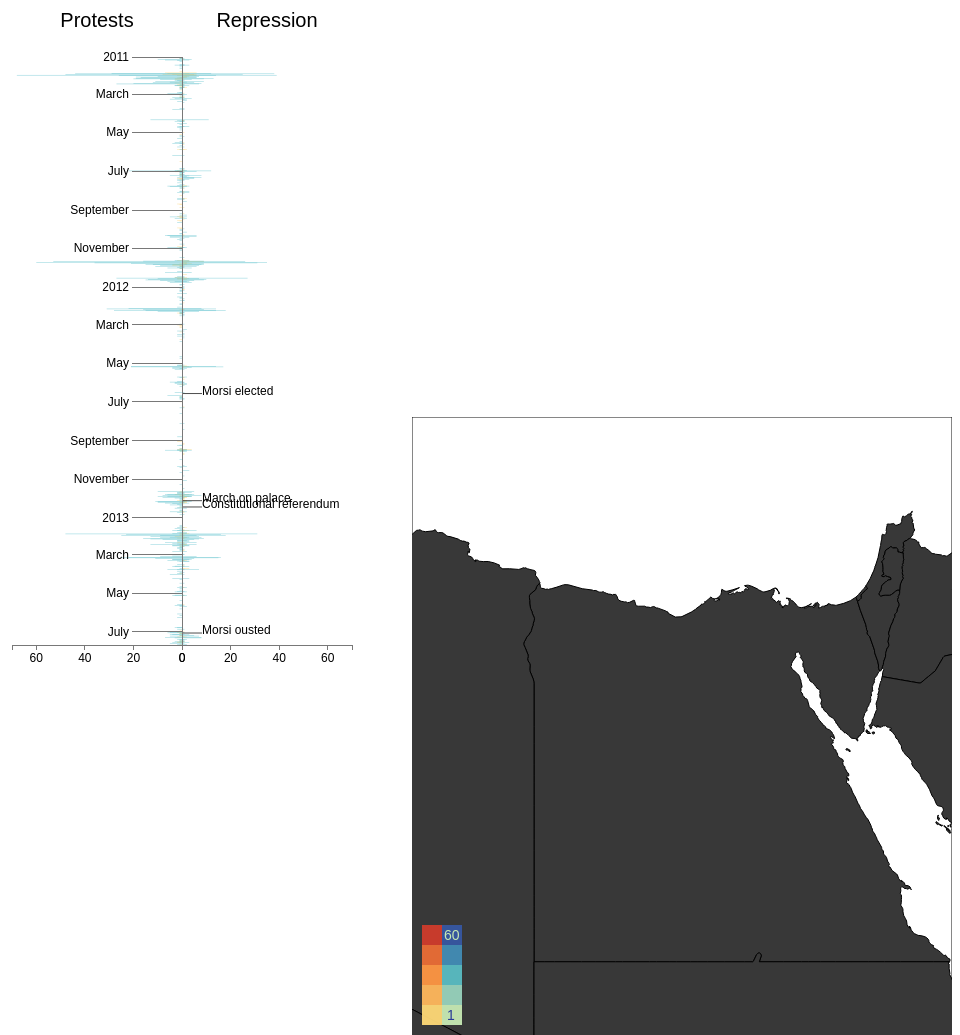
D3 v3 page, settled after 480 driven frames (8 s of simulated time); the page loaded 2 data file(s).


// ── js/egyptcircle.js
var minDate = new Date("2011-01-01");
var maxDate = new Date("2013-07-22");
var margin = {
	top: 30,
	bottom: 20,
	left: 30,
	right: 30
};
var height = window.innerHeight - 100 - margin.top - margin.bottom,
	heightMap = height;
var widthTimeline = 400 - margin.left - margin.right,
	widthMap = 600 - margin.right - margin.left,
	widthTotal = widthTimeline + widthMap + margin.left + margin.right;
var increment = 5; 

var orange = "#FECC5C",
	blue = "#41B6C4";
	icewsColor=blue,
	gdeltColor=orange;
var formatTime = d3.time.format("%e %B");

var records; 
d3.json("data/egypt-2011on.json", function(error, json){
	if(error){ return console.warn(error); }
	records = json; 
	visualize(records);
});

Date.prototype.addDays = function(days) {
   var dat = new Date(this.valueOf())
   dat.setDate(dat.getDate() + days);
   return dat;
}

function getDates(startDate, stopDate) {
  var dateArray = new Array();
  var currentDate = startDate;
  while (currentDate <= stopDate.addDays(1)) {
    dateArray.push(currentDate.toDateString());
    currentDate = currentDate.addDays(1);
  }
  return dateArray;
}

var daySeq = getDates(minDate, maxDate);

var dayCounts = [];

for(var i=0; i<daySeq.length; i++){
	dayCounts[i] = { "date": new Date(daySeq[i]),
									 "gdelt": {
									 		"anti": 0,
									 		"govt" :0
									 },
									 "icews": {
									 		"anti": 0,
									 		"govt": 0
									 }
									};
}

var visualize = function(records){
	var countMax = 0; 
	for(var i=0; i<records.length; i++){
		var ix = daySeq.indexOf( (new Date(records[i].Date)).addDays(1).toDateString() );
		dayCounts[ix][records[i].Source][records[i].SenderActor] += 1
		var mag = dayCounts[ix][records[i].Source][records[i].SenderActor];
		if( mag > countMax){ countMax=mag; }
	}
	countMaxRounded = Math.ceil(countMax/increment)*increment;

	var series = ["gdelt", "icews"].map(function(source){
			return ["anti", "govt"].map(function(sender){
				return dayCounts.map(function(d){
					return {date: d["date"], count: d[source][sender], source: source, sender: sender};
				});
			});
		});

	var xAxisScale = d3.scale.linear()
		.domain([0, countMaxRounded])
		.range([0, widthTimeline/2]);

	var xAxisScaleNeg = d3.scale.linear()
		.domain([countMaxRounded, 0])
		.range([-widthTimeline/2, 0]);

	var yAxisScale = d3.time.scale()
		.domain([minDate, maxDate])
		.range([margin.top, height]);

	var xAxisRight = d3.svg.axis()
		.scale(xAxisScale)
		.ticks(3)
		.tickFormat(d3.format(".0f"))
		.tickSize(5)
		.orient("bottom");

	var xAxisLeft = d3.svg.axis()
		.scale(xAxisScaleNeg)
		.ticks(3)
		.tickFormat(d3.format(".0f"))
		.tickSize(5)
		.orient("bottom");

	var yAxis = d3.svg.axis()
		.scale(yAxisScale)
		.ticks(d3.time.months, 2)
		.orient("left")
		.tickSize(50, 0, 0);

	var zoom = d3.behavior.zoom()
		.y(yAxisScale)
		.scaleExtent([1, 15])
		.translate([0, 0])
		.on("zoom", zoomed);

	var svgTimeline = d3.select("body").append("svg")
			.attr("width", widthTimeline+margin.left+margin.right)
			.attr("height", height + margin.top + margin.bottom)
			.attr("id", "timeline")
		.append("g")
			.attr("transform", "translate("+margin.top+","+margin.left+")")
			.call(zoom);

	svgTimeline.append("svg:rect")
		.attr("width", widthTimeline)
		.attr("height", height)
		.attr("class", "plot")
		.attr("fill", "#fff");

	var h = (height/daySeq.length)*0.5;

	var colorize = function(d){
		var col;
		if(d.source=="gdelt" || d.Source=="gdelt"){
			col=gdeltColor;
		} else if (d.source=="icews" || d.Source=="icews"){
			col=icewsColor;
		} else{
			col="none";
		}
		return col;
	}

	var dateToYMD = function(date){
		var d = date.getDate();
		var m = date.getMonth() + 1;
		var y = date.getFullYear();
		return "" + y + "-" + (m<=9 ? "0"+m : m) + "-" + (d<=9 ? "0"+d : d);
	}

	var rects = svgTimeline.selectAll(".series")
			.data(series)
		.enter().append("g")
			.attr("class", "series")
		.selectAll(".source")
			.data(function(d) { return d; })
		.enter().append("g")
			.attr("class", "source")
		.selectAll(".sender")
			.data(function(d) { return d; })
		.enter().append("rect")
			.attr("class", function(d) {return d.source + d.sender;})
			.attr("x", function(d){
				var x;
				if(d.sender=="govt"){ 
					x = widthTimeline/2;
				} else {
					x = (widthTimeline/2) - xAxisScale(	d.count);
				}
				return x;
			})
			.attr("y", function(d){ 
				var dy = yAxisScale(d.date);
				if(d.source=="icews"){ dy = dy + h; }
				return dy; 
			})
			.attr("height", h)
			.attr("width", function(d){ return xAxisScale(d.count);})
			.attr("fill", function(d){ return colorize(d); } )
		.on("mouseover", function(d){
			tooltip.transition()
				.duration(200)
				.style("opacity", .9)
			tooltip.html(formatTime(d.date) + "<br/>" + d.count + " events (" + d.source.toUpperCase() + ")")
				.style("left", (d3.event.pageX ) +"px")
				.style("top", (d3.event.pageY ) +"px");
			var tmpdate = dateToYMD(d.date);
			plotcircles(tmpdate, d.sender, d.source, d.count);
		})
		.on("mouseout", function(d){
			tooltip.transition()
				.duration(400)
				.style("opacity", 0)
		});

	var dateLabels = [
		{
			"date": new Date("2012-06-18"),
			"text": "Morsi elected",
			"anchor": "left",
			"url": "http://mideast.foreignpolicy.com/posts/2012/06/18/after_egypt_s_election_mohamed_morsi_claims_victory_as_military_consolidates_power"
		},
		{
			"date": new Date("2012-12-05"),
			"text": "March on palace",
			"anchor": "left",
			"url": "http://mideast.foreignpolicy.com/posts/2012/12/06/the_egyptian_army_deploys_tanks_to_break_up_violent_protests"
		},
		{
			"date": new Date("2012-12-15"),
			"text": "Constitutional referendum",
			"anchor": "left",
			"url": "http://mideast.foreignpolicy.com/posts/2012/12/17/egypt_s_constitution_wins_narrow_approval_amid_accusations_of_polling_violations"
		},
		{
			"date": new Date("2013-07-03"),
			"text": "Morsi ousted",
			"anchor": "left",
			"url": "http://mideast.foreignpolicy.com/posts/2013/07/05/thousands_of_egyptian_islamists_protest_ouster_of_morsi"
		}];

	var lineLength = 20;

	var datelabs = svgTimeline.selectAll(".dateLabel")
		.data(dateLabels)
		.enter()
		.append("text")
		.attr("class", "dateLabel")
		.attr("x", widthTimeline/2+lineLength)
		.attr("y", function(d){ return yAxisScale(d.date)+(4*h); })
		.attr("fill", "black")
		.attr("text-anchor", function(d){ return d.anchor })
		.text(function(d) { return d.text; })
		.on("click", function(d) { 
			// alert(d.url); 
			newwindow = window.open(d.url,"name");
			if(window.focus){ newwindow.focus(); }
			return false;
		});

	var dateLines = svgTimeline.selectAll(".dateLine")
		.data(dateLabels)
		.enter()
		.append("line")
		.attr("class", "dateLine")
		.attr("x1", widthTimeline/2)
		.attr("x2", widthTimeline/2+lineLength)
		.attr("y1", function(d){ return yAxisScale(d.date); })
		.attr("y2", function(d){ return yAxisScale(d.date); })
		.style("stroke", "black")
		.style("stroke-width", "0.7");

	svgTimeline.append("svg:rect")
		.attr("width", widthTimeline)
		.attr("height", 60)
		.attr("y", -50)
		.attr("class", "filler")
		.attr("fill", "#FFFFFF");

	svgTimeline.append("svg:rect")
		.attr("width", widthTimeline)
		.attr("height", 20)
		.attr("y", height)
		.attr("class", "filler")
		.attr("fill", "#FFFFFF");

	svgTimeline.append("g")
		.attr("class", "x axis")
		.attr("transform", "translate(" + (widthTimeline/2) + "," + (height) + ")")
		.call( xAxisRight );

	svgTimeline.append("g")
		.attr("class", "x axis left")
		.attr("transform", "translate(" + (widthTimeline/2) + "," + (height) + ")")
		.call( xAxisLeft );

	svgTimeline.append("g")
		.attr("class", "y axis")
		.attr("transform", "translate(" + widthTimeline/2 + ",0)")
		.call( yAxis);

	var textLabels = [
		{
			"lab": "Protests",
			"color": "black",
			"x": widthTimeline/4,
			"y": 0,
			"anchor": "middle"
		},
		{
			"lab": "Repression",
			"color": "black",
			"x": 3*widthTimeline/4,
			"y": 0,
			"anchor": "middle"
		}];

	var text = svgTimeline.selectAll(".textLabel")
		.data(textLabels)
		.enter()
		.append("text")
		.attr("class", "textLabel")
		.attr("x", function(d) { return d.x; })
		.attr("y", function(d) { return d.y; })
		.attr("fill", function(d) { return d.color; })
		.attr("text-anchor", function(d) { return d.anchor; })
		.text( function(d) { return d.lab; });

	var tooltip = d3.select("body").append("div")
		.attr("class", "tooltip")
		.style("opacity", 0);

	function zoomed(){
		var t = d3.event.translate,
			s = d3.event.scale;
		t[1] = Math.min(t[1], 0);
		t[1] = Math.max(t[1], height-(yAxisScale(maxDate)*s)-20*s );
		zoom.translate(t);
		svgTimeline.select(".y.axis").call(yAxis);
		svgTimeline.select(".x.axis").call(xAxisRight);
		svgTimeline.select(".x.axis.left").call(xAxisLeft);
		rects.attr("y", function(d){ 
				var dy = yAxisScale(d.date);
				if(d.source=="icews"){ dy = dy + (h*s); }
				return dy; 
			})
			.attr("height", h*s);		
		datelabs.attr("y", function(d){ return yAxisScale(d.date)+(4*h); })
		dateLines.attr("y1", function(d){ return yAxisScale(d.date); })
		dateLines.attr("y2", function(d){ return yAxisScale(d.date); })
	}

	// begin map stuff here 
	var svgMap = d3.select("body").append("svg")
		.attr("width", widthMap)
		.attr("height", heightMap)
		.attr("y", 0)
		.attr("position", "absolute")
		.attr("id", "map")
		.attr("transform", "translate("+margin.top+","+(margin.left+widthTimeline)+")");

	var borderPath = svgMap.append("rect")
		.attr("x", 0)
		.attr("y", 0)
		.attr("width", widthMap)
		.attr("height", heightMap)
		.attr("stroke", "black")
		.style("fill", "none")
		.style("stroke-width", 1);

	var projection = d3.geo.mercator()
    .scale(2000)
    .center([0, 32.05])
    .rotate([-31.226, 0])
    .translate([widthTimeline, 150]);	

	plotmap = function(collection){
	  svgMap.selectAll('path')
		  .data(collection.features)
		  .enter().append('path')
		  .attr('d', d3.geo.path().projection(projection))
		  .style('fill', '#383838')
		  .style('stroke', 'black')
		  .style('stroke-width', 1);
	};

	// var shapefile = "data/EGY_adm0_small.json";
	var shapefile = "data/Egypt_Region.json";
	d3.json(shapefile, function(error, json){
		if(error){ return console.warn(error); }
		collection = json; 
		plotmap(collection);
		drawlegends();
	});

	var scaleavg = countMax/2;

	var icewsScale = d3.scale.linear()
		.domain([0, scaleavg, countMaxRounded])
		.range(["#C7E9B4","#41B6C4","#253494"])
		.interpolate(d3.interpolateLab);

	var gdeltScale = d3.scale.linear()
		.domain([0, scaleavg, countMaxRounded])
		.range(["#FED976","#FD8D3C","#BD0026"])
		.interpolate(d3.interpolateLab);

	var colorize2 = function(d, count){
		var col;
		if(d.source=="gdelt" || d.Source=="gdelt"){
			col=gdeltScale(count);
		} else if (d.source=="icews" || d.Source=="icews"){
			col=icewsScale(count);
		} else{
			col="none";
		}
		return col;
	}

	plotcircles = function(date, sender, source, count){
		svgMap.selectAll("circle").remove();
		var mapCircles = svgMap.selectAll("circle")
			.data(records)
			.enter()
			.append("circle")
			.attr("id", function(d){ return d.Source+"."+d.SenderActor; })
			.attr("cx", function(d){ 
				var p = projection([d.Longitude, d.Latitude]);
				return p[0]; 
			})
			.attr("cy", function(d){ 
				var p = projection([d.Longitude, d.Latitude]);
				return p[1]; 
			})
			.attr("fill", function(d){
				var col = "none";
				if(d.Date===date && d.Source===source && d.SenderActor===sender){
					col = colorize2(d, count);
				}
				return col; 
			})
			.attr("r", 4);
	}

	var legendData = [0,15,30,45,60];

	var drawlegends = function(){
		svgMap.selectAll("legend_gdelt")
			.data(legendData)
			.enter()
			.append("rect")
			.attr("x", 10)
			.attr("y", function(d){ return heightMap - 30 - (d*4/3); })
			.attr("height", 20)
			.attr("width", 20)
			.attr("fill", function(d){ return gdeltScale(d); });

		svgMap.selectAll("legend_icews")
			.data(legendData)
			.enter()
			.append("rect")
			.attr("x", 30)
			.attr("y", function(d){ return heightMap - 30 - (d*4/3); })
			.attr("height", 20)
			.attr("width", 20)
			.attr("fill", function(d){ return icewsScale(d); });

		svgMap.append("text")
		  .text(legendData[legendData.length-1])
		  .attr("x",32)
		  .attr("y",heightMap-95)
		  .attr("fill",icewsScale(0));

	  svgMap.append("text")
		  .text("1")
		  .attr("x",35)
		  .attr("y",heightMap-15)
		  .attr("fill",icewsScale(countMax));
	}

}


### data: data/egypt-2011on.json
[
 {
  "SenderActor": "anti",
  "Action": "protest",
  "ReceiverActor": "govt",
  "Date": "2011-01-02",
  "Latitude": "31.2",
  "Longitude": "29.92",
  "Country": "Egypt",
  "Source": "gdelt"
 },
 {
  "SenderActor": "govt",
  "Action": "repress",
  "ReceiverActor": "anti",
  "Date": "2011-01-04",
  "Latitude": "30.05",
  "Longitude": "31.25",
  "Country": "Egypt",
  "Source": "gdelt"
 },
 {
  "SenderActor": "anti",
  "Action": "protest",
  "ReceiverActor": "govt",
  "Date": "2011-01-23",
  "Latitude": "31.15",
  "Longitude": "30.77",
  "Country": "Egypt",
  "Source": "gdelt"
 },
 {
  "SenderActor": "anti",
  "Action": "protest",
  "ReceiverActor": "govt",
  "Date": "2011-01-25",
  "Latitude": "27.18",
  "Longitude": "31.18",
  "Country": "Egypt",
  "Source": "gdelt"
 },
 {
  "SenderActor": "anti",
  "Action": "protest",
  "ReceiverActor": "govt",
  "Date": "2011-01-25",
  "Latitude": "30.59",
  "Longitude": "31.5",
  "Country": "Egypt",
  "Source": "gdelt"
 },
 {
  "SenderActor": "anti",
  "Action": "protest",
  "ReceiverActor": "govt",
  "Date": "2011-01-25",
  "Latitude": "31.2",
  "Longitude": "29.92",
  "Country": "Egypt",
  "Source": "gdelt"
 },
 {
  "SenderActor": "anti",
  "Action": "protest",
  "ReceiverActor": "govt",
  "Date": "2011-01-25",
  "Latitude": "30.05",
  "Longitude": "31.25",
  "Country": "Egypt",
  "Source": "gdelt"
 },
 {
  "SenderActor": "anti",
  "Action": "protest",
  "ReceiverActor": "govt",
  "Date": "2011-01-25",
  "Latitude": "30.09",
  "Longitude": "31.24",
  "Country": "Egypt",
  "Source": "gdelt"
 },
 "... 3,352 more items"
]